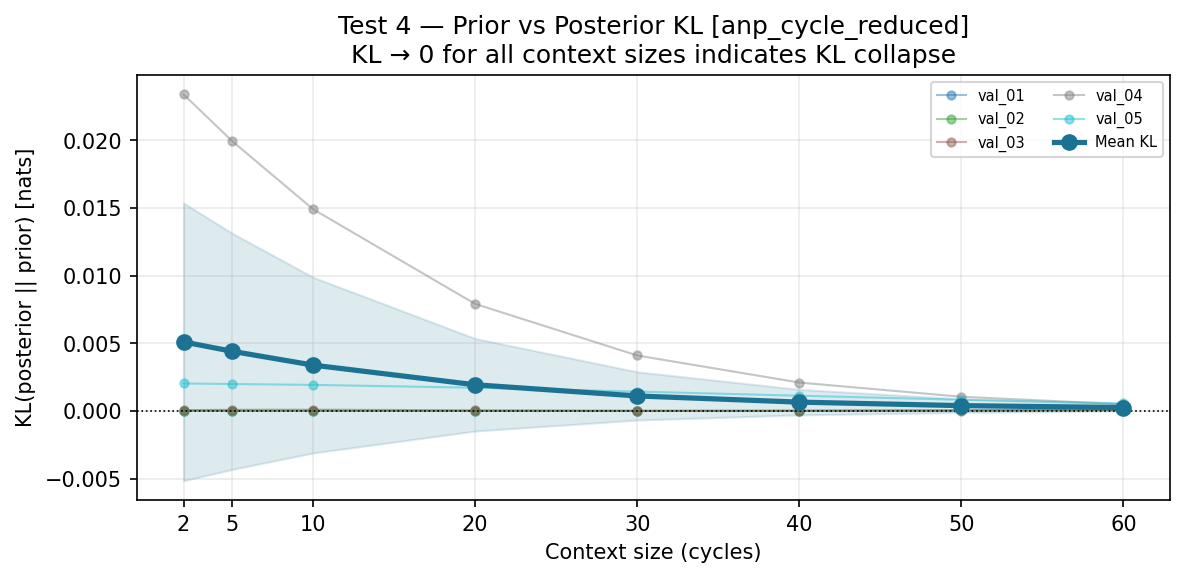

The table this chart was drawn from, first rows:
ctx_cycles, task, kl
2, val_01, 1.543201506137848e-05
2, val_02, 1.2995675206184387e-05
2, val_03, 5.706585943698883e-05
2, val_04, 0.0234
2, val_05, 0.002029
5, val_01, 1.0015442967414856e-05
5, val_02, 6.906688213348389e-06
5, val_03, 8.433684706687927e-05
5, val_04, 0.01995
5, val_05, 0.001991
10, val_01, 5.278736352920532e-06
10, val_02, 2.596527338027954e-06
10, val_03, 9.357742965221405e-05
10, val_04, 0.01491
10, val_05, 0.001925
20, val_01, 6.332993507385254e-08
20, val_02, -3.725290298461914e-08
20, val_03, 4.7380104660987854e-05
20, val_04, 0.007912
20, val_05, 0.001716
30, val_01, 1.080334186553955e-06
30, val_02, 2.946704626083374e-06
30, val_03, 7.839873433113098e-06
30, val_04, 0.0041
30, val_05, 0.001432
40, val_01, 1.2736767530441284e-05
40, val_02, 1.8076971173286438e-05
40, val_03, 4.0978193283081055e-08
40, val_04, 0.002099
40, val_05, 0.001125
50, val_01, 3.719143569469452e-05
50, val_02, 4.374608397483826e-05
50, val_03, 9.333714842796326e-06
50, val_04, 0.001048
50, val_05, 0.0008261
60, val_01, 8.04271548986435e-05
60, val_02, 8.875876665115356e-05
60, val_03, 3.7146732211112976e-05
60, val_04, 0.0004953
60, val_05, 0.0005545
